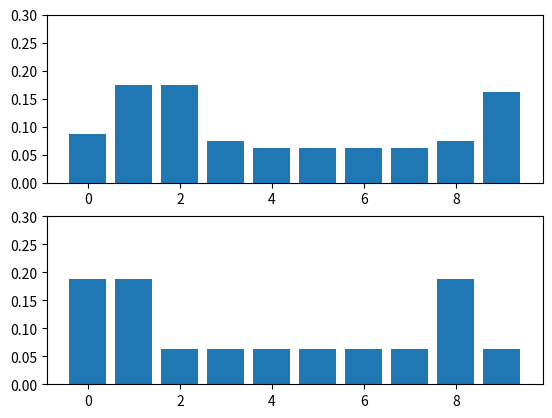

The script that saved this image:
import numpy as np
import matplotlib.pyplot as plt

fig, axs = plt.subplots(2, 1)

def update(likelihood, prior):
    return normalize(likelihood * prior)

def normalize(value):
    return value/sum(value)

# Convolution prediction
def predict(pdf, offset, kernel):
    N = len(pdf)
    kN = len(kernel)

    width = int((kN - 1) / 2)

    prior = np.zeros(N)
    for i in range(N):
        for k in range(kN):
            index = (i + (width - k) - offset % N)
            prior[i] += pdf[index] * kernel[k]
    return prior

def lh_hallway(hall, z, z_prob):
    try:
        scale = z_prob / (1.0 - z_prob)
    except ZeroDivisionError:
        scale = 1e8

    likelihood = np.ones(len(hall))
    likelihood[hall==z] *= scale

    return likelihood



hallway = np.array([1, 1, 0, 0, 0, 0, 0, 0, 1, 0])

prior = np.array([0.1] * 10)

likelihood = lh_hallway(hallway, z=1, z_prob=0.75)

posterior = update(likelihood, prior)

kernel = [0.1, 0.8, 0.1]

prior = predict(posterior, 1, kernel)

x = np.linspace(0, len(hallway) - 1, len(hallway))

axs[0].bar(x, prior)
axs[0].set_ylim(0, 0.3)
axs[1].bar(x, posterior)
axs[1].set_ylim(0, 0.3)

plt.show()
